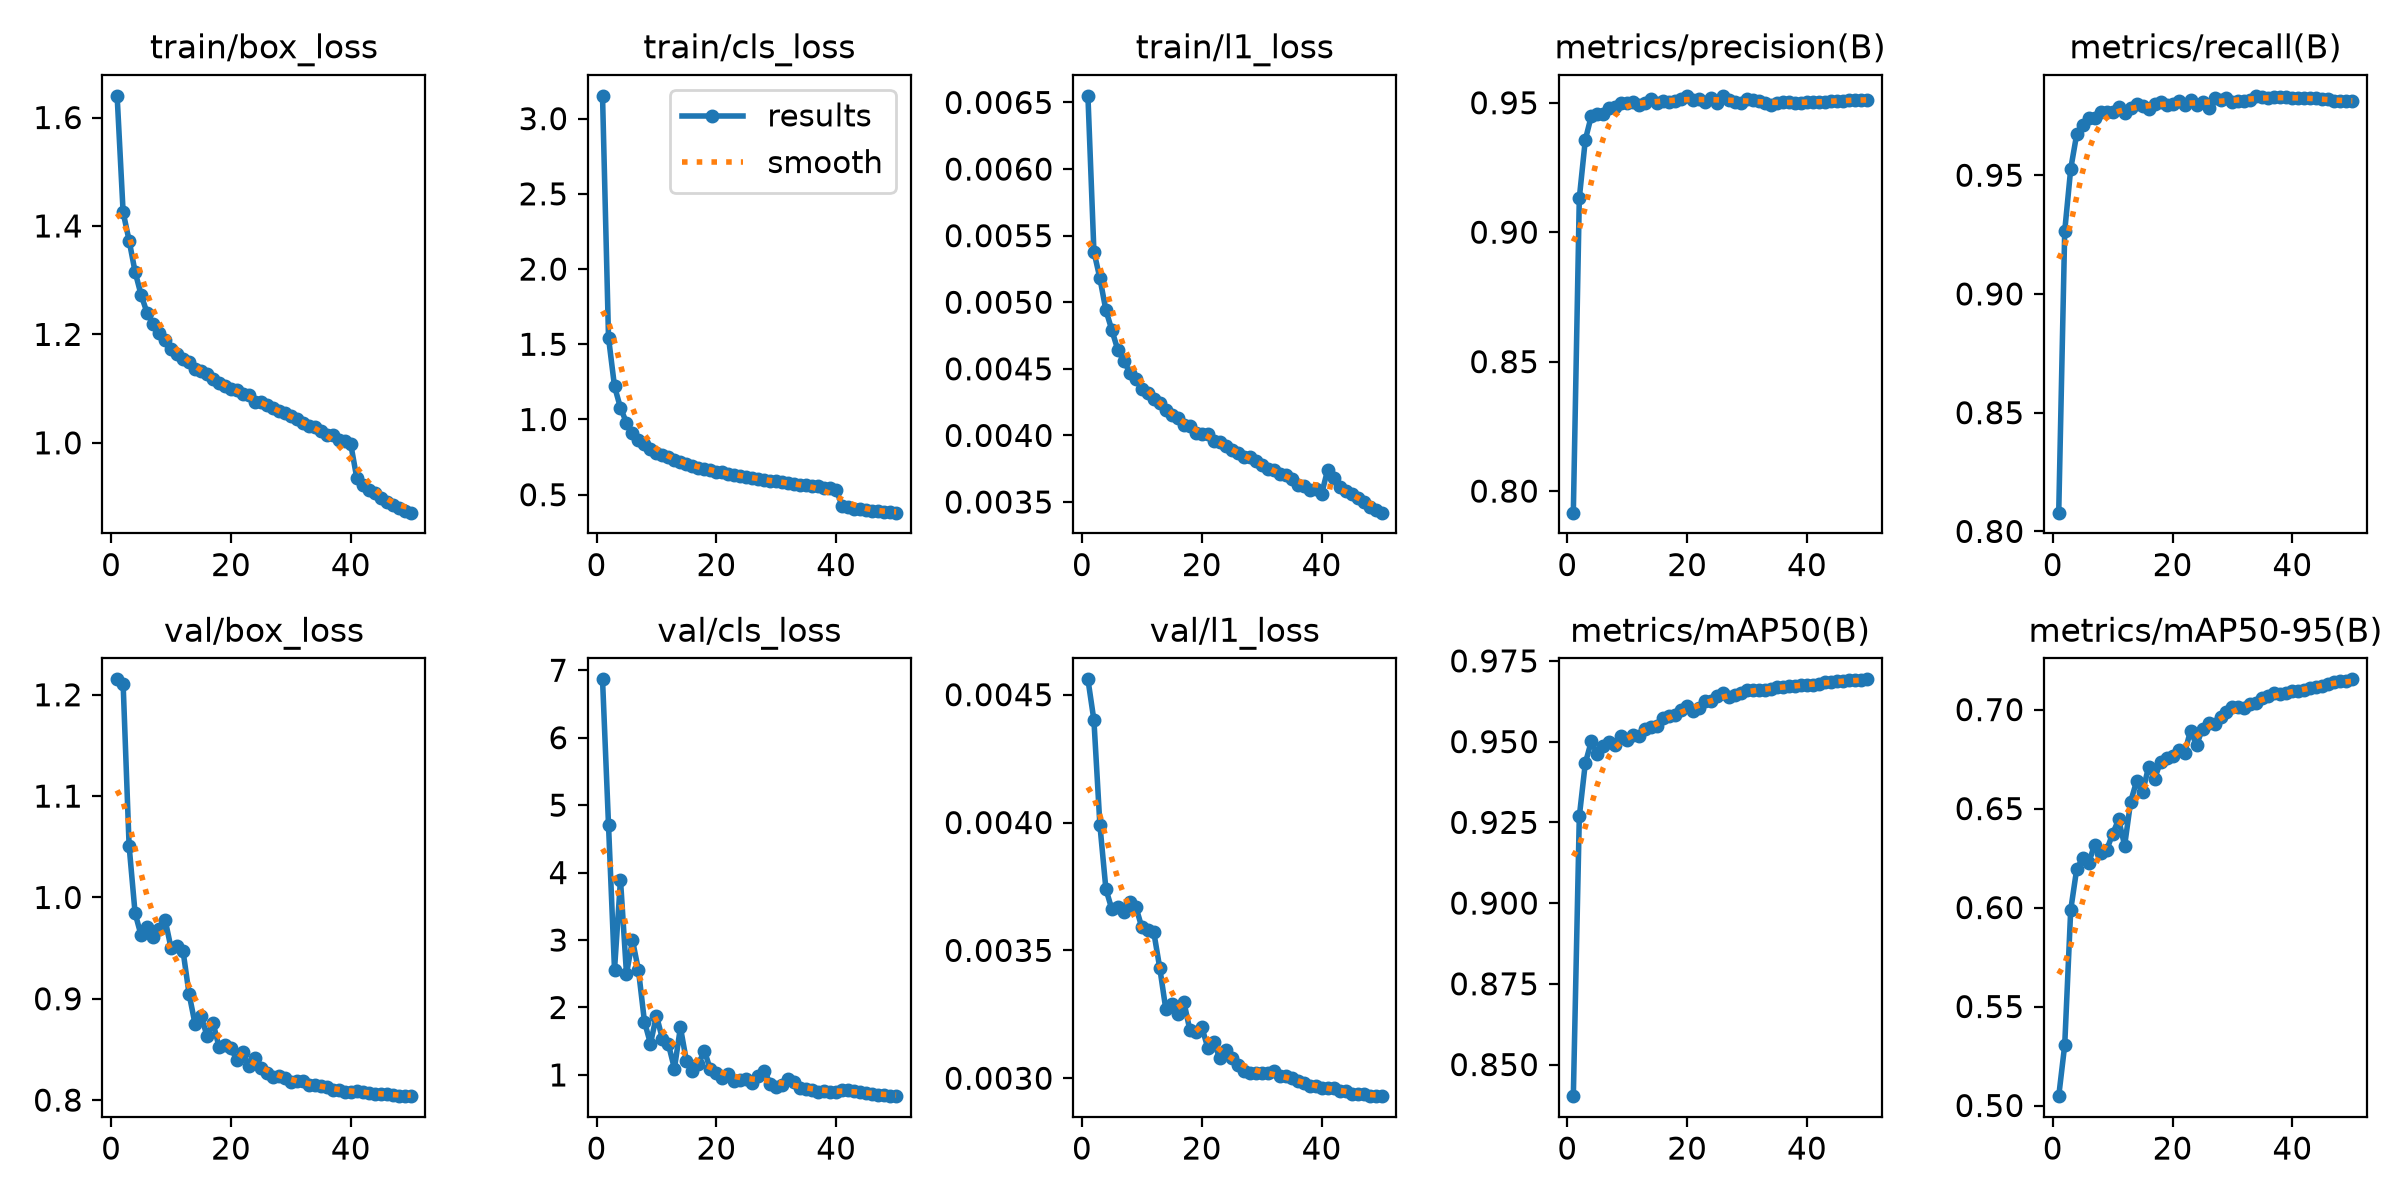

Values plotted in this chart, from the file beside it:
epoch, time, train/box_loss, train/cls_loss, train/l1_loss, metrics/precision(B), metrics/recall(B), metrics/mAP50(B), metrics/mAP50-95(B), val/box_loss, val/cls_loss, val/l1_loss, lr/pg0, lr/pg1, lr/pg2, lr/pg3, lr/pg4, lr/pg5, lr/pg6, lr/pg7
1, 416.8, 1.64, 3.152, 0.00655, 0.7917, 0.8079, 0.8402, 0.5047, 1.215, 6.865, 0.00456, 0.009993, 0.003331, 0.009993, 0.003331, 0.009993, 0.003331, 0.009993, 0.003331
2, 741, 1.425, 1.544, 0.00538, 0.9132, 0.9264, 0.9268, 0.5305, 1.211, 4.705, 0.0044, 0.0196, 0.006532, 0.0196, 0.006532, 0.0196, 0.006532, 0.0196, 0.006532
3, 1062, 1.373, 1.22, 0.00518, 0.9356, 0.9526, 0.9433, 0.5988, 1.051, 2.562, 0.00399, 0.02881, 0.009602, 0.02881, 0.009602, 0.02881, 0.009602, 0.02881, 0.009602
4, 1381, 1.315, 1.077, 0.00494, 0.9449, 0.9672, 0.9501, 0.6194, 0.9844, 3.892, 0.00374, 0.02822, 0.009406, 0.02822, 0.009406, 0.02822, 0.009406, 0.02822, 0.009406
5, 1700, 1.273, 0.9784, 0.00479, 0.9456, 0.9712, 0.9461, 0.6248, 0.9626, 2.499, 0.00366, 0.02762, 0.009208, 0.02762, 0.009208, 0.02762, 0.009208, 0.02762, 0.009208
6, 2017, 1.24, 0.9092, 0.00464, 0.9457, 0.974, 0.9486, 0.6225, 0.9711, 2.997, 0.00367, 0.02703, 0.00901, 0.02703, 0.00901, 0.02703, 0.00901, 0.02703, 0.00901
7, 2337, 1.218, 0.8644, 0.00456, 0.9479, 0.9742, 0.9499, 0.6318, 0.9613, 2.553, 0.00365, 0.02644, 0.008812, 0.02644, 0.008812, 0.02644, 0.008812, 0.02644, 0.008812
8, 2655, 1.203, 0.8348, 0.00447, 0.9483, 0.9766, 0.9489, 0.6277, 0.9688, 1.79, 0.00369, 0.02584, 0.008614, 0.02584, 0.008614, 0.02584, 0.008614, 0.02584, 0.008614
9, 2976, 1.189, 0.8063, 0.00442, 0.9498, 0.9765, 0.9516, 0.6291, 0.9781, 1.464, 0.00367, 0.02525, 0.008416, 0.02525, 0.008416, 0.02525, 0.008416, 0.02525, 0.008416
10, 3295, 1.174, 0.779, 0.00435, 0.9499, 0.9767, 0.9505, 0.6372, 0.95, 1.879, 0.00359, 0.02465, 0.008218, 0.02465, 0.008218, 0.02465, 0.008218, 0.02465, 0.008218
11, 3614, 1.165, 0.7608, 0.00432, 0.9504, 0.9786, 0.9521, 0.6445, 0.9516, 1.533, 0.00358, 0.02406, 0.00802, 0.02406, 0.00802, 0.02406, 0.00802, 0.02406, 0.00802
12, 3929, 1.155, 0.7481, 0.00427, 0.949, 0.9763, 0.9518, 0.6313, 0.9472, 1.453, 0.00357, 0.02347, 0.007822, 0.02347, 0.007822, 0.02347, 0.007822, 0.02347, 0.007822
13, 4247, 1.148, 0.729, 0.00424, 0.95, 0.9785, 0.954, 0.6534, 0.9051, 1.095, 0.00343, 0.02287, 0.007624, 0.02287, 0.007624, 0.02287, 0.007624, 0.02287, 0.007624
14, 4566, 1.136, 0.7141, 0.00419, 0.9514, 0.9799, 0.9544, 0.6639, 0.8752, 1.706, 0.00327, 0.02228, 0.007426, 0.02228, 0.007426, 0.02228, 0.007426, 0.02228, 0.007426
15, 4885, 1.133, 0.7055, 0.00415, 0.95, 0.9793, 0.955, 0.6583, 0.8828, 1.208, 0.00329, 0.02168, 0.007228, 0.02168, 0.007228, 0.02168, 0.007228, 0.02168, 0.007228
16, 5206, 1.127, 0.6928, 0.00413, 0.9507, 0.9781, 0.9572, 0.6711, 0.8637, 1.052, 0.00325, 0.02109, 0.00703, 0.02109, 0.00703, 0.02109, 0.00703, 0.02109, 0.00703
17, 5525, 1.117, 0.6806, 0.00408, 0.9505, 0.98, 0.9578, 0.6651, 0.8762, 1.159, 0.0033, 0.0205, 0.006832, 0.0205, 0.006832, 0.0205, 0.006832, 0.0205, 0.006832
18, 5843, 1.11, 0.6691, 0.00407, 0.9507, 0.9809, 0.9584, 0.6737, 0.8527, 1.359, 0.00319, 0.0199, 0.006634, 0.0199, 0.006634, 0.0199, 0.006634, 0.0199, 0.006634
19, 6159, 1.105, 0.662, 0.00402, 0.9515, 0.9794, 0.9599, 0.6758, 0.8545, 1.081, 0.00318, 0.01931, 0.006436, 0.01931, 0.006436, 0.01931, 0.006436, 0.01931, 0.006436
20, 6480, 1.099, 0.6516, 0.00401, 0.9526, 0.9801, 0.961, 0.6763, 0.8513, 1.025, 0.0032, 0.01871, 0.006238, 0.01871, 0.006238, 0.01871, 0.006238, 0.01871, 0.006238
21, 6799, 1.098, 0.6497, 0.00401, 0.9512, 0.9811, 0.9595, 0.6798, 0.8393, 0.9618, 0.00312, 0.01812, 0.00604, 0.01812, 0.00604, 0.01812, 0.00604, 0.01812, 0.00604
22, 7118, 1.089, 0.6402, 0.00396, 0.9515, 0.9794, 0.9603, 0.678, 0.8471, 1.007, 0.00314, 0.01753, 0.005842, 0.01753, 0.005842, 0.01753, 0.005842, 0.01753, 0.005842
23, 7438, 1.088, 0.6341, 0.00395, 0.9503, 0.9816, 0.9627, 0.6894, 0.8338, 0.9168, 0.00308, 0.01693, 0.005644, 0.01693, 0.005644, 0.01693, 0.005644, 0.01693, 0.005644
24, 7759, 1.075, 0.625, 0.00392, 0.9519, 0.9796, 0.9625, 0.6821, 0.8411, 0.9186, 0.00311, 0.01634, 0.005446, 0.01634, 0.005446, 0.01634, 0.005446, 0.01634, 0.005446
25, 8078, 1.075, 0.618, 0.00389, 0.9499, 0.9807, 0.9641, 0.6904, 0.832, 0.9367, 0.00308, 0.01574, 0.005248, 0.01574, 0.005248, 0.01574, 0.005248, 0.01574, 0.005248
26, 8396, 1.069, 0.6116, 0.00387, 0.9527, 0.9785, 0.9651, 0.6932, 0.8266, 0.8788, 0.00305, 0.01515, 0.00505, 0.01515, 0.00505, 0.01515, 0.00505, 0.01515, 0.00505
27, 8716, 1.064, 0.6057, 0.00384, 0.951, 0.9824, 0.9639, 0.6925, 0.8228, 0.9833, 0.00303, 0.01456, 0.004852, 0.01456, 0.004852, 0.01456, 0.004852, 0.01456, 0.004852
28, 9033, 1.059, 0.5992, 0.00384, 0.9502, 0.9816, 0.9644, 0.6961, 0.8235, 1.063, 0.00302, 0.01396, 0.004654, 0.01396, 0.004654, 0.01396, 0.004654, 0.01396, 0.004654
29, 9352, 1.055, 0.5939, 0.00381, 0.9499, 0.9826, 0.9652, 0.699, 0.8217, 0.8677, 0.00302, 0.01337, 0.004456, 0.01337, 0.004456, 0.01337, 0.004456, 0.01337, 0.004456
30, 9672, 1.049, 0.5881, 0.00378, 0.9516, 0.9807, 0.9659, 0.7014, 0.818, 0.822, 0.00302, 0.01277, 0.004258, 0.01277, 0.004258, 0.01277, 0.004258, 0.01277, 0.004258
31, 9990, 1.043, 0.5832, 0.00375, 0.9509, 0.9811, 0.9661, 0.7013, 0.8185, 0.8556, 0.00302, 0.01218, 0.00406, 0.01218, 0.00406, 0.01218, 0.00406, 0.01218, 0.00406
32, 10307, 1.036, 0.5749, 0.00374, 0.9506, 0.9814, 0.966, 0.7007, 0.8189, 0.9331, 0.00303, 0.01159, 0.003862, 0.01159, 0.003862, 0.01159, 0.003862, 0.01159, 0.003862
33, 10626, 1.031, 0.5701, 0.00371, 0.95, 0.9817, 0.9661, 0.7028, 0.8153, 0.8883, 0.00301, 0.01099, 0.003664, 0.01099, 0.003664, 0.01099, 0.003664, 0.01099, 0.003664
34, 10945, 1.029, 0.5641, 0.0037, 0.9493, 0.9834, 0.9663, 0.7034, 0.8148, 0.8051, 0.00301, 0.0104, 0.003466, 0.0104, 0.003466, 0.0104, 0.003466, 0.0104, 0.003466
35, 11263, 1.023, 0.5644, 0.00367, 0.9497, 0.983, 0.9668, 0.7059, 0.8136, 0.7896, 0.003, 0.009804, 0.003268, 0.009804, 0.003268, 0.009804, 0.003268, 0.009804, 0.003268
36, 11580, 1.015, 0.5546, 0.00363, 0.9502, 0.9827, 0.967, 0.7067, 0.8125, 0.7696, 0.00299, 0.00921, 0.00307, 0.00921, 0.00307, 0.00921, 0.00307, 0.00921, 0.00307
37, 11900, 1.015, 0.5545, 0.00362, 0.9504, 0.9828, 0.9673, 0.7084, 0.81, 0.7504, 0.00298, 0.008616, 0.002872, 0.008616, 0.002872, 0.008616, 0.002872, 0.008616, 0.002872
38, 12220, 1.006, 0.5423, 0.00359, 0.9501, 0.9829, 0.9674, 0.7079, 0.8097, 0.7553, 0.00297, 0.008022, 0.002674, 0.008022, 0.002674, 0.008022, 0.002674, 0.008022, 0.002674
39, 12538, 1.004, 0.5455, 0.0036, 0.9501, 0.9829, 0.9674, 0.7085, 0.8085, 0.7508, 0.00297, 0.007428, 0.002476, 0.007428, 0.002476, 0.007428, 0.002476, 0.007428, 0.002476
40, 12856, 0.9971, 0.5345, 0.00356, 0.9501, 0.9825, 0.9675, 0.7093, 0.8083, 0.75, 0.00296, 0.006834, 0.002278, 0.006834, 0.002278, 0.006834, 0.002278, 0.006834, 0.002278
41, 13138, 0.9349, 0.4229, 0.00374, 0.9503, 0.9825, 0.9676, 0.7095, 0.8087, 0.7715, 0.00296, 0.00624, 0.00208, 0.00624, 0.00208, 0.00624, 0.00208, 0.00624, 0.00208
42, 13406, 0.9222, 0.4155, 0.00368, 0.9502, 0.9826, 0.9679, 0.7099, 0.8081, 0.7781, 0.00296, 0.005646, 0.001882, 0.005646, 0.001882, 0.005646, 0.001882, 0.005646, 0.001882
43, 13678, 0.9137, 0.4079, 0.00361, 0.9504, 0.9826, 0.9683, 0.7108, 0.8071, 0.7663, 0.00295, 0.005052, 0.001684, 0.005052, 0.001684, 0.005052, 0.001684, 0.005052, 0.001684
44, 13945, 0.9075, 0.4041, 0.00358, 0.9505, 0.9824, 0.9685, 0.7116, 0.8065, 0.7543, 0.00295, 0.004458, 0.001486, 0.004458, 0.001486, 0.004458, 0.001486, 0.004458, 0.001486
45, 14215, 0.8978, 0.3989, 0.00356, 0.9507, 0.9821, 0.9687, 0.7122, 0.806, 0.7345, 0.00294, 0.003864, 0.001288, 0.003864, 0.001288, 0.003864, 0.001288, 0.003864, 0.001288
46, 14481, 0.8913, 0.3932, 0.00353, 0.9508, 0.982, 0.9689, 0.7131, 0.8056, 0.7219, 0.00294, 0.00327, 0.00109, 0.00327, 0.00109, 0.00327, 0.00109, 0.00327, 0.00109
47, 14752, 0.8852, 0.3903, 0.0035, 0.9511, 0.9815, 0.969, 0.7139, 0.8053, 0.7096, 0.00294, 0.002676, 0.000892, 0.002676, 0.000892, 0.002676, 0.000892, 0.002676, 0.000892
48, 15024, 0.88, 0.3865, 0.00346, 0.9512, 0.9812, 0.969, 0.7145, 0.8045, 0.7001, 0.00293, 0.002082, 0.000694, 0.002082, 0.000694, 0.002082, 0.000694, 0.002082, 0.000694
49, 15304, 0.875, 0.3821, 0.00344, 0.9512, 0.9811, 0.969, 0.7146, 0.8045, 0.6943, 0.00293, 0.001488, 0.000496, 0.001488, 0.000496, 0.001488, 0.000496, 0.001488, 0.000496
50, 15571, 0.8712, 0.3806, 0.00342, 0.9511, 0.9811, 0.9693, 0.7153, 0.8039, 0.6854, 0.00293, 0.000894, 0.000298, 0.000894, 0.000298, 0.000894, 0.000298, 0.000894, 0.000298
